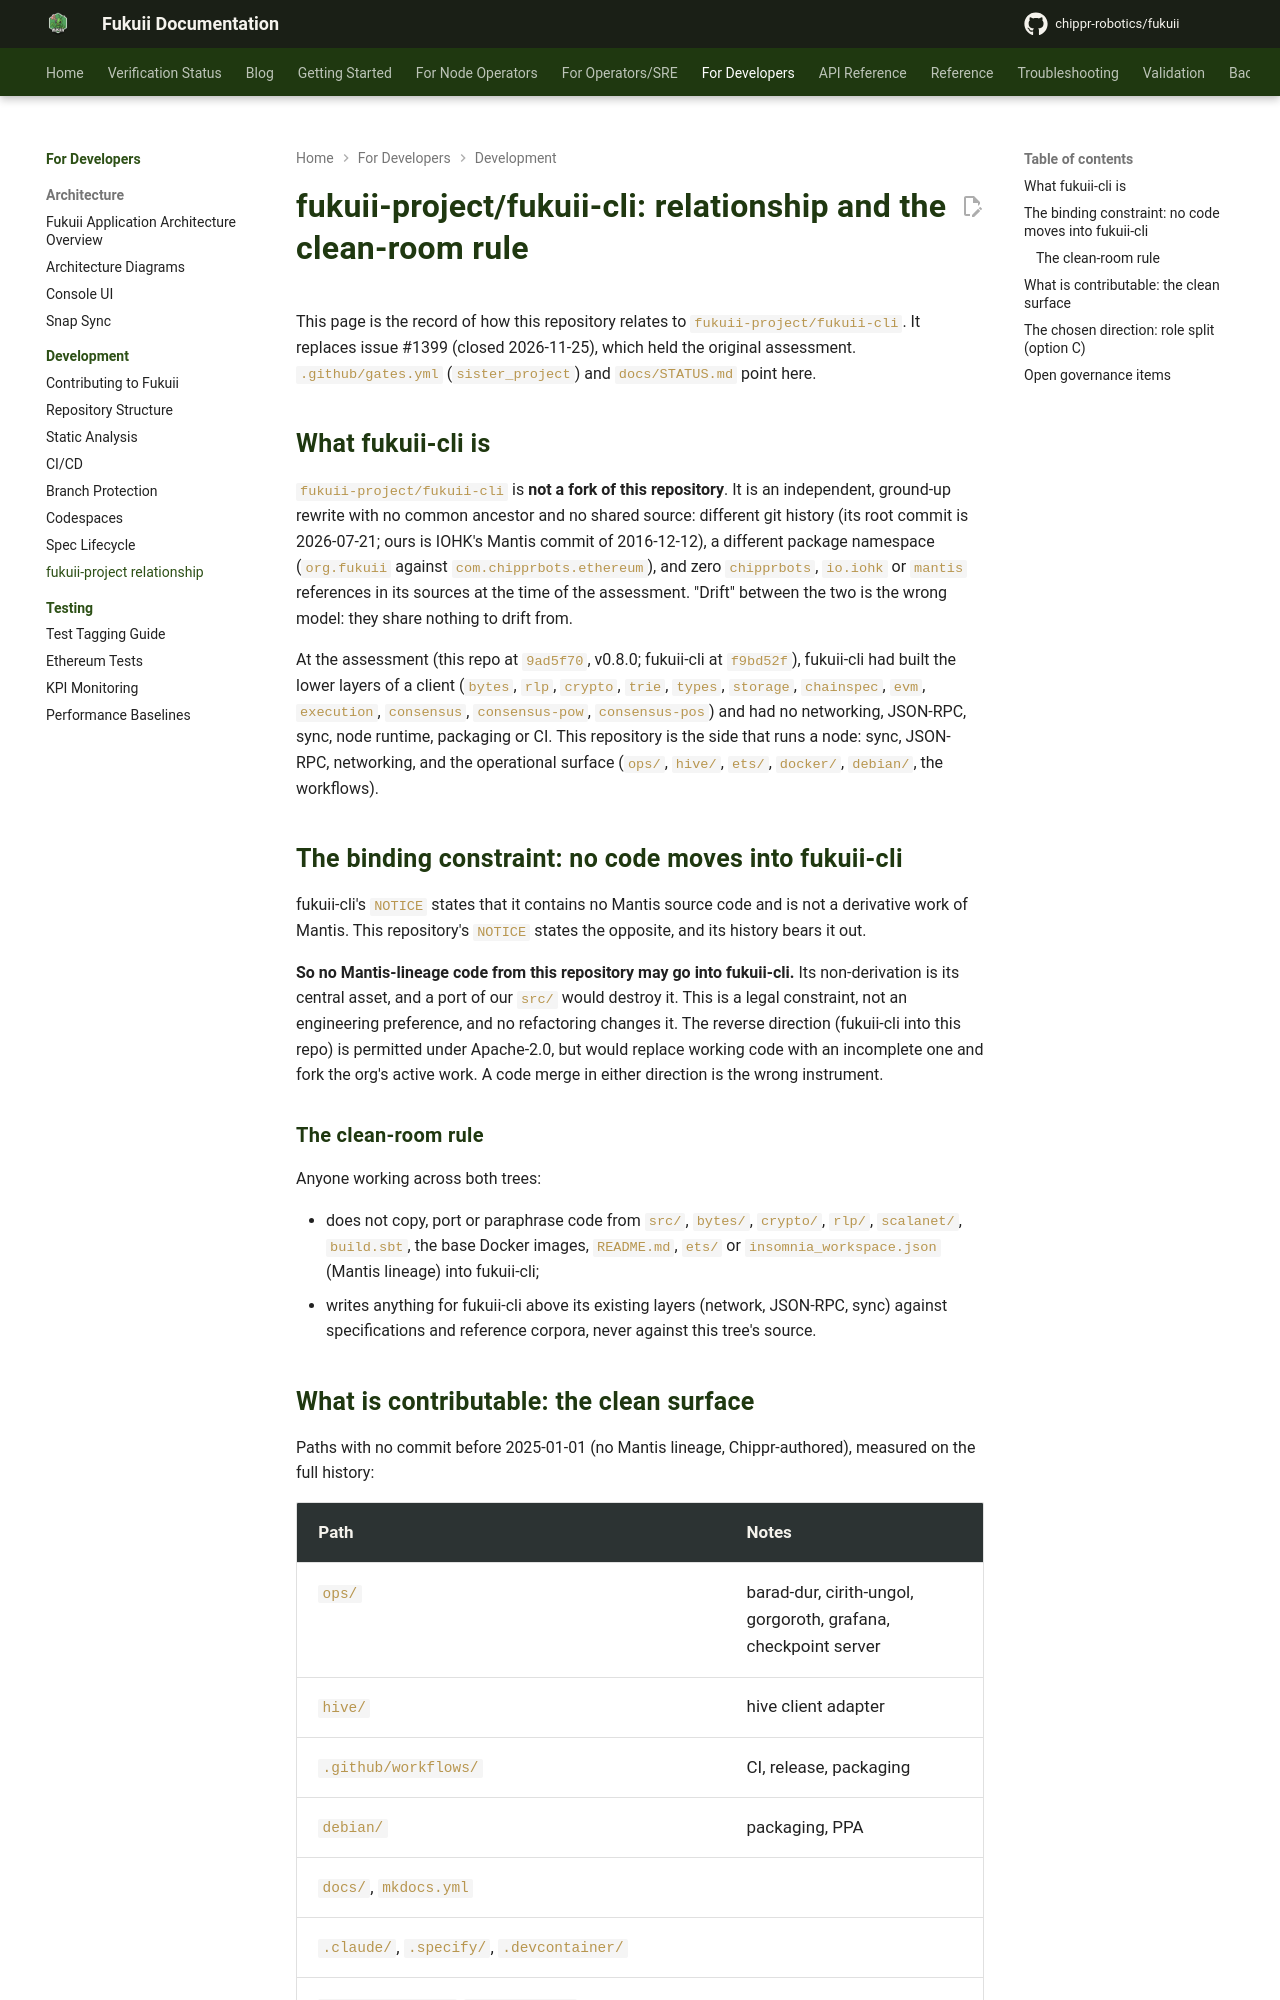

repository: chippr-robotics/fukuii · page: pr-preview/pr-2168/development/fukuii-project/index.html · generator: mkdocs

# fukuii-project/fukuii-cli: relationship and the clean-room rule

This page is the record of how this repository relates to `fukuii-project/fukuii-cli`. It replaces issue #1399
(closed 2026-11-25), which held the original assessment. `.github/gates.yml` (`sister_project`) and
`docs/STATUS.md` point here.

## What fukuii-cli is

`fukuii-project/fukuii-cli` is **not a fork of this repository**. It is an independent, ground-up rewrite with no
common ancestor and no shared source: different git history (its root commit is 2026-07-21; ours is IOHK's Mantis
commit of 2016-12-12), a different package namespace (`org.fukuii` against `com.chipprbots.ethereum`), and zero
`chipprbots`, `io.iohk` or `mantis` references in its sources at the time of the assessment. "Drift" between the
two is the wrong model: they share nothing to drift from.

At the assessment (this repo at `9ad5f70`, v0.8.0; fukuii-cli at `f9bd52f`), fukuii-cli had built the lower layers of
a client (`bytes`, `rlp`, `crypto`, `trie`, `types`, `storage`, `chainspec`, `evm`, `execution`, `consensus`,
`consensus-pow`, `consensus-pos`) and had no networking, JSON-RPC, sync, node runtime, packaging or CI. This
repository is the side that runs a node: sync, JSON-RPC, networking, and the operational surface (`ops/`, `hive/`,
`ets/`, `docker/`, `debian/`, the workflows).

## The binding constraint: no code moves into fukuii-cli

fukuii-cli's `NOTICE` states that it contains no Mantis source code and is not a derivative work of Mantis. This
repository's `NOTICE` states the opposite, and its history bears it out.

**So no Mantis-lineage code from this repository may go into fukuii-cli.** Its non-derivation is its central asset,
and a port of our `src/` would destroy it. This is a legal constraint, not an engineering preference, and no
refactoring changes it. The reverse direction (fukuii-cli into this repo) is permitted under Apache-2.0, but would
replace working code with an incomplete one and fork the org's active work. A code merge in either direction is the
wrong instrument.

### The clean-room rule

Anyone working across both trees:

- does not copy, port or paraphrase code from `src/`, `bytes/`, `crypto/`, `rlp/`, `scalanet/`, `build.sbt`, the
  base Docker images, `README.md`, `ets/` or `insomnia_workspace.json` (Mantis lineage) into fukuii-cli;
- writes anything for fukuii-cli above its existing layers (network, JSON-RPC, sync) against specifications and
  reference corpora, never against this tree's source.
